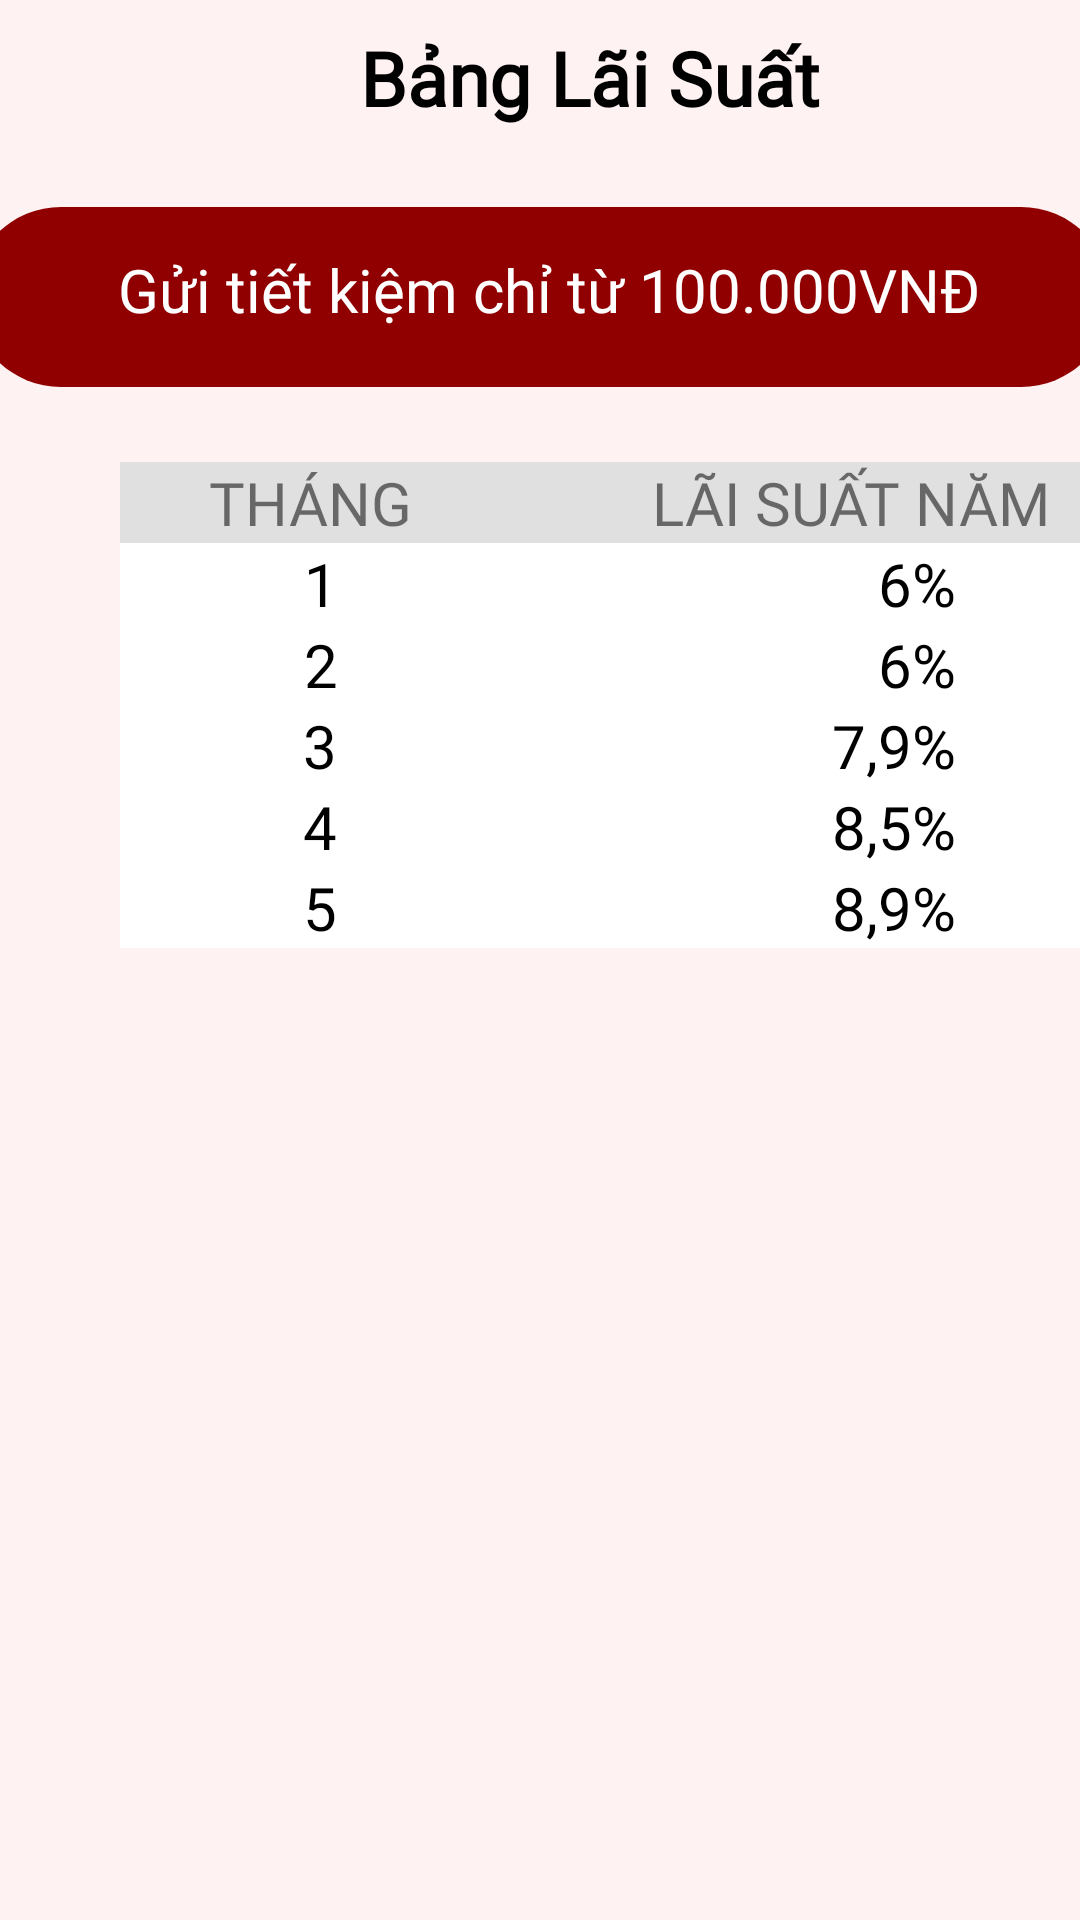

Write the Android layout XML for this screen, with the resource values it uses.
<!-- AndroidManifest.xml: application theme Theme.DoAnThietBiDiDong -->
<!-- res/layout/activity_chua_dang_nhap_cach_thuc_tinh_lai.xml -->
<?xml version="1.0" encoding="utf-8"?>
<androidx.constraintlayout.widget.ConstraintLayout xmlns:android="http://schemas.android.com/apk/res/android"
    xmlns:app="http://schemas.android.com/apk/res-auto"
    xmlns:tools="http://schemas.android.com/tools"
    android:layout_width="match_parent"
    android:layout_height="match_parent"
    android:background="#FFF2F2"
    tools:context=".BangLaiSuatActivity">
    <LinearLayout
        android:layout_width="match_parent"
        android:layout_height="wrap_content"
        android:background="#FFF2F2"
        android:id="@+id/background1"
        >
        <ImageButton
            android:layout_width="45dp"
            android:layout_height="35dp"
            android:id="@+id/account12"
            android:layout_marginTop="9dp"
            android:src="@drawable/baseline_arrow_back_32"
            android:background="#FFF2F2"
            />
        <TextView
            android:layout_width="wrap_content"
            android:layout_height="wrap_content"
            android:text="Bảng Lãi Suất"
            android:layout_marginTop="9dp"
            android:textColor="@color/black"
            android:textStyle="bold"
            android:layout_marginLeft="75dp"
            android:fontFamily="@font/font1"
            android:textSize="25sp"
            />
    </LinearLayout>
    <LinearLayout
        android:layout_width="380dp"
        android:layout_height="60dp"
        app:layout_constraintRight_toRightOf="@+id/background1"
        app:layout_constraintLeft_toLeftOf="@+id/background1"
        android:layout_margin="25dp"
        android:id="@+id/background2"
        android:background="@drawable/custom_background2"
        app:layout_constraintTop_toBottomOf="@+id/background1"
        >
        <TextView
            android:gravity="center"
            android:layout_width="match_parent"
            android:layout_height="wrap_content"
            android:text="Gửi tiết kiệm chỉ từ 100.000VNĐ "
            android:drawableLeft="@drawable/baseline_info_25"
            android:textColor="@color/white"
            android:textSize="20sp"
            android:layout_marginTop="14dp"
            android:layout_marginLeft="10dp"
            android:fontFamily="@font/font1"
            />

    </LinearLayout>
    <LinearLayout
        android:layout_width="380dp"
        android:layout_height="500dp"
        android:id="@+id/background3"
        android:orientation="vertical"
        app:layout_constraintTop_toBottomOf="@+id/background2"
        >
        <LinearLayout
            android:layout_width="match_parent"
            android:layout_height="wrap_content"
            android:gravity="center"
            android:layout_marginTop="25dp"
            android:layout_marginLeft="20dp"
            android:layout_marginStart="40dp"
            android:background="#E0E0E0"
            >
            <TextView
                android:layout_width="wrap_content"
                android:layout_height="wrap_content"
                android:text="THÁNG"
                android:layout_marginRight="80dp"
                android:fontFamily="@font/font1"
                android:textSize="20sp"
                />
            <TextView
                android:layout_width="wrap_content"
                android:layout_height="wrap_content"
                android:fontFamily="@font/font1"
                android:text="LÃI SUẤT NĂM"
                android:textSize="20sp"
                />
        </LinearLayout>

        <LinearLayout
            android:layout_width="match_parent"
            android:layout_height="wrap_content"
            android:layout_marginStart="40dp"
            android:background="@color/white"
            android:gravity="center">
            <TextView
                android:layout_width="wrap_content"
                android:layout_height="wrap_content"
                android:layout_marginRight="180dp"
                android:text="1"
                android:fontFamily="@font/font1"
                android:textColor="@color/black"
                android:textSize="20sp" />
            <TextView
                android:layout_width="wrap_content"
                android:layout_height="wrap_content"
                android:fontFamily="@font/font1"
                android:text="6%"
                android:textColor="@color/black"
                android:textSize="20sp"
                />
        </LinearLayout>

        <LinearLayout
            android:layout_width="match_parent"
            android:layout_height="wrap_content"
            android:layout_marginStart="40dp"
            android:background="@color/white"
            android:gravity="center">
            <TextView
                android:layout_width="wrap_content"
                android:layout_height="wrap_content"
                android:layout_marginRight="180dp"
                android:text="2"
                android:fontFamily="@font/font1"
                android:textColor="@color/black"
                android:textSize="20sp" />

            <TextView
                android:layout_width="wrap_content"
                android:layout_height="wrap_content"
                android:text="6%"
                android:fontFamily="@font/font1"
                android:textColor="@color/black"
                android:textSize="20sp"

                />
        </LinearLayout>
        <LinearLayout
            android:layout_width="match_parent"
            android:layout_height="wrap_content"
            android:layout_marginStart="40dp"
            android:background="@color/white"
            android:gravity="center">

            <TextView
                android:layout_width="wrap_content"
                android:layout_height="wrap_content"
                android:layout_marginRight="165dp"
                android:text="3"
                android:fontFamily="@font/font1"
                android:textColor="@color/black"
                android:textSize="20sp" />

            <TextView
                android:layout_width="wrap_content"
                android:layout_height="wrap_content"
                android:text="7,9%"
                android:fontFamily="@font/font1"
                android:textColor="@color/black"
                android:textSize="20sp"

                />
        </LinearLayout>
        <LinearLayout
            android:layout_width="match_parent"
            android:layout_height="wrap_content"
            android:layout_marginStart="40dp"
            android:background="@color/white"
            android:gravity="center">

            <TextView
                android:layout_width="wrap_content"
                android:layout_height="wrap_content"
                android:layout_marginRight="165dp"
                android:text="4"
                android:fontFamily="@font/font1"
                android:textColor="@color/black"
                android:textSize="20sp" />

            <TextView
                android:layout_width="wrap_content"
                android:layout_height="wrap_content"
                android:text="8,5%"
                android:fontFamily="@font/font1"
                android:textColor="@color/black"
                android:textSize="20sp"

                />
        </LinearLayout>
        <LinearLayout
            android:layout_width="match_parent"
            android:layout_height="wrap_content"
            android:layout_marginStart="40dp"
            android:background="@color/white"

            android:gravity="center">

            <TextView
                android:layout_width="wrap_content"
                android:layout_height="wrap_content"
                android:layout_marginRight="165dp"
                android:text="5"
                android:fontFamily="@font/font1"
                android:textColor="@color/black"

                android:textSize="20sp" />

            <TextView
                android:layout_width="wrap_content"
                android:layout_height="wrap_content"
                android:text="8,9%"
                android:fontFamily="@font/font1"
                android:textSize="20sp"
                android:textColor="@color/black"
                />
        </LinearLayout>

    </LinearLayout>

</androidx.constraintlayout.widget.ConstraintLayout>
<!-- resources referenced by this layout -->
<resources>
  <color name="black">#FF000000</color>
  <color name="white">#FFFFFFFF</color>
  <!-- drawable custom_background2 (drawable) -->
  <?xml version="1.0" encoding="utf-8"?>
  <shape xmlns:android="http://schemas.android.com/apk/res/android">
      <corners
          android:radius="40dp"
          />
      <gradient
          android:startColor="#910000"
          android:endColor="#910000"
          />
  </shape>
  <style name="Theme.DoAnThietBiDiDong" parent="Theme.MaterialComponents.DayNight.NoActionBar">
          
          <item name="colorPrimary">@color/purple_500</item>
          <item name="colorPrimaryVariant">@color/purple_700</item>
          <item name="colorOnPrimary">@color/white</item>
          
          <item name="colorSecondary">@color/teal_200</item>
          <item name="colorSecondaryVariant">@color/teal_700</item>
          <item name="colorOnSecondary">@color/black</item>
          
          <item name="android:statusBarColor">?attr/colorPrimaryVariant</item>
          
      </style>
  <color name="purple_500">#810000</color>
  <color name="purple_700">#FF3700B3</color>
  <color name="teal_200">#FF03DAC5</color>
  <color name="teal_700">#FF018786</color>
</resources>
